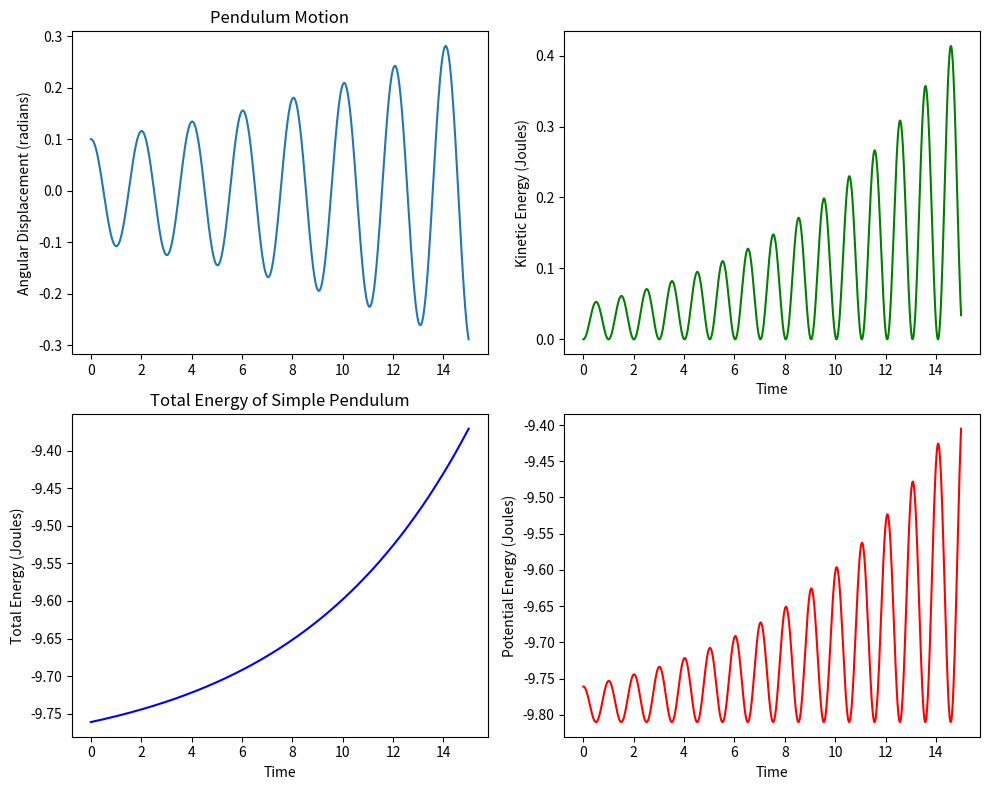

Generate this figure with matplotlib: (Note: this script raises an exception after producing the figure.)
import numpy as np
import matplotlib.pyplot as plt

def pendulo(y, g, l):
    return -(g / l) * np.sin(y)

def euler_method(a, b, y0, y_diff0, N):
    h = (b - a) / N
    t = a
    w = y0
    w_diff = y_diff0
    values = [(t, w, w_diff)]
    for _ in range(N):
        new_w_diff = w_diff + h * (pendulo(w, 9.81, 1.0))
        w = w + h * w_diff

        w_diff = new_w_diff
        t += h
        values.append((t, w, new_w_diff))
    
    return values

# Define the initial conditions
a = 0.0  # Initial time
b = 15.0  # Final time
y0 = 0.1  # Initial angular displacement (45 degrees)
y_diff0 = 0.0  # Initial angular velocity (rad/s)
N = 1000  # Number of time steps

# Use Euler's method to solve the equation
result = euler_method(a, b, y0, y_diff0, N)

# Extract time and angular displacement data for plotting
time_values, angular_displacement_values, angular_velocity_values = zip(*result)

# Parameters
m = 1.0  # Mass of the pendulum bob
l = 1.0  # Length of the pendulum (m)
g = 9.81  # Acceleration due to gravity (m/s^2)

# Calculate total energy E at each time step
T_values = 0.5 * m * l**2 * np.array(angular_velocity_values)**2
V_values = -m * g * l * np.cos(np.array(angular_displacement_values))
E_values = T_values + V_values

# Create a 2x2 grid of subplots
fig, axs = plt.subplots(2, 2, figsize=(10, 8))

# Pendulum Motion Plot (Full Row)
axs[0, 0].plot(time_values, angular_displacement_values)
axs[0, 0].set_ylabel('Angular Displacement (radians)')
axs[0, 0].set_title('Pendulum Motion')

# Total Energy (E) Plot (Full Row)
axs[1, 0].plot(time_values, E_values, color='blue')
axs[1, 0].set_xlabel('Time')
axs[1, 0].set_ylabel('Total Energy (Joules)')
axs[1, 0].set_title('Total Energy of Simple Pendulum')

# Kinetic Energy (T) Plot (Shared)
axs[0, 1].plot(time_values, T_values, color='green')
axs[0, 1].set_xlabel('Time')
axs[0, 1].set_ylabel('Kinetic Energy (Joules)')

# Potential Energy (V) Plot (Shared)
axs[1, 1].plot(time_values, V_values, color='red')
axs[1, 1].set_xlabel('Time')
axs[1, 1].set_ylabel('Potential Energy (Joules)')
plt.tight_layout()
plt.show()

#Runge Kutta

def function_vec(θ, θ_dot):
    return np.array([pendulo(θ, g, l), θ_dot])

def rungekutta(θ, h):
    k1 = h * function_vec(θ)
    k2 = h * function_vec(θ + 0.5 * k1)
    k3 = h * function_vec(θ + 0.5 * k2)
    k4 = h * function_vec(θ + k3)

    return θ + (1/6) * (k1 + 2 * k2 + 2 * k3 + k4)

# Use Runge-Kutta method to solve the equation
result_rk = []
theta = np.array([y0, y_diff0])  # Initial state vector [angular displacement, angular velocity]
h = (b - a) / N  # Step size

for _ in range(N):
    result_rk.append((a, theta[0], theta[1]))
    theta = rungekutta(theta[0], theta[1], h)
    a += h

# Extract time and angular displacement data for plotting
time_values_rk, angular_displacement_values_rk, angular_velocity_values_rk = zip(*result_rk)

# Calculate kinetic energy (T) using NumPy operations
T_values_rk = 0.5 * m * l**2 * np.array(angular_velocity_values_rk)**2

# Calculate potential energy (V) using NumPy operations
V_values_rk = -m * g * l * np.cos(np.array(angular_displacement_values_rk))

# Calculate total energy (E) as the sum of kinetic and potential energy
E_values_rk = T_values_rk + V_values_rk

# Create a 2x2 grid of subplots
fig, axs = plt.subplots(2, 2, figsize=(10, 8))

# Pendulum Motion Plot (Full Row)
axs[0, 0].plot(time_values_rk, angular_displacement_values_rk)
axs[0, 0].set_ylabel('Angular Displacement (radians)')
axs[0, 0].set_title('Pendulum Motion (Runge-Kutta)')

# Total Energy (E) Plot (Full Row)
axs[1, 0].plot(time_values_rk, E_values_rk, color='blue')
axs[1, 0].set_xlabel('Time')
axs[1, 0].set_ylabel('Total Energy (Joules)')
axs[1, 0].set_title('Total Energy of Simple Pendulum (Runge-Kutta)')

# Kinetic Energy (T) Plot (Shared)
axs[0, 1].plot(time_values_rk, T_values_rk, color='green')
axs[0, 1].set_xlabel('Time')
axs[0, 1].set_ylabel('Kinetic Energy (Joules)')
axs[0, 1].set_title('Kinetic Energy (Runge-Kutta)')

# Potential Energy (V) Plot (Shared)
axs[1, 1].plot(time_values_rk, V_values_rk, color='red')
axs[1, 1].set_xlabel('Time')
axs[1, 1].set_ylabel('Potential Energy (Joules)')
axs[1, 1].set_title('Potential Energy (Runge-Kutta)')

plt.tight_layout()
plt.show()



